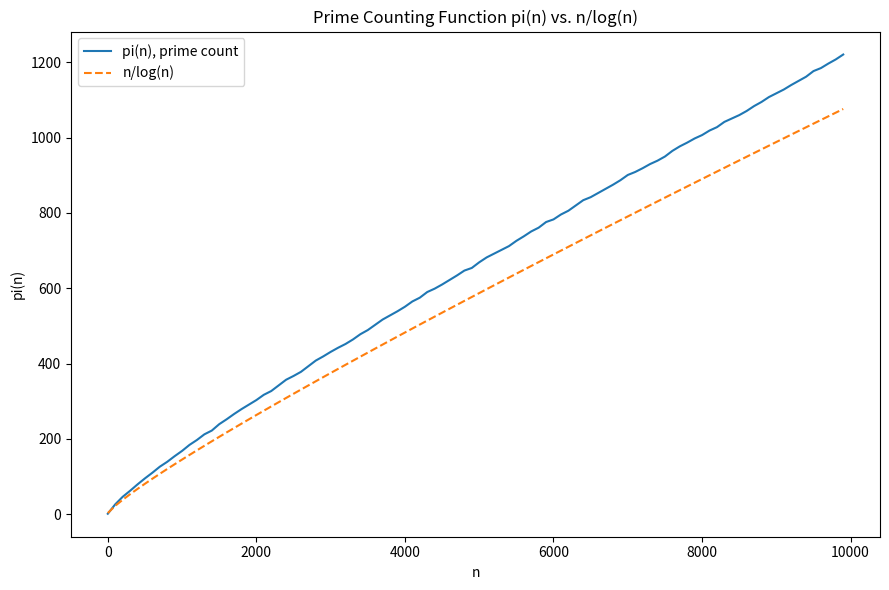

Python code for this plot:
"""
Pseudoccode below

TrivialPrimeFinder(n)
    primeBooleans <- array off n+1 false boolean variables 
    for every inteeger  from 2 to n
        if IsPrime(p) iss ture
            primeBooleans[p] <- true
    return primeBooleans
"""

import math
import time
import matplotlib.pyplot as pyplot

def trivial_prime_finder(n:int) -> list[bool]:
    """
    Finds all prime numbers up to and possibly including n.

    Parameters:
    - n: int

    Output:
    list[bool]: list of length n+1 whose element at index p
    will be True if p is prime and False iff it is not
    (i.e., prime_booleans[p] = True if p is prime)
    """

    if n < 0:
        raise ValueError("Error: negative integer given as input.")

    prime_booleans = [False]*(n+1) # set default values

    for p in range(2, n+1): # we know 0 and 1 are not prime
        # is the case that p is prime?
        prime_booleans[p] = is_prime(p)

    return prime_booleans

def is_prime(p:int) -> bool:
    """
    Returns True if input integer is prime and False otherwise.

    Parameters:
    - p (int)

    Output:
    bool: True if p is a prime and False otherwise
    """

    if p < 0:
        raise ValueError("Error: negative integer given as input.")
    
    for k in range(2, int(math.sqrt(p))+1):
        # is k a divisor of p?
        if p % k == 0:
            # yes, divisor of p, so p is not prime
            return False
    # if we survive all the divisor checks, we know that p is prime
    return True

# if p = k * b with k <= b, then k <= sqrt(p)
# if k > sqrt(p) (so b > sqrt(p))
# then k * b > (sqrt(p)*sqrt(p)) = p
# so k > sqrt(p cannot be true)

def sieve_of_erastothenes(n:int) -> list[bool]:
    """
    Finds all prime numbers up to and possibly including n,
    using Erastothenes' approach from ancient Greece. 

    Parameters:
    - n: int

    Output:
    list[bool]: list of length n+1 whose element at index p
    will be True if p is prime and False iff it is not
    (i.e., prime_booleans[p] = True if p is prime)
    """

    if n < 0:
        raise ValueError("Error: negative integer given as input.")

    prime_booleans = [True] * (n+1)

    # 0 and 1 are definetely not prime
    prime_booleans[0] = False
    prime_booleans[1] = False

    # range p from 2 to sqrt(n)
    for p in range(2, int(math.sqrt(n))+1):
        # cross off the multiples of p as composite
        if prime_booleans[p]: # (== True:) automatically checked, not need to add # think of this as a gray value on the table (gif)
            # cross off multiples of p
            prime_booleans = cross_off_multiples(prime_booleans, p)


    return prime_booleans

def cross_off_multiples(prime_booleans:list[bool], p:int) -> list[bool]:
    """
    Crosses off all the multiples of a given integer in a 
    table holding primality of collection of integers between 0 and n+1.

    Parameters:
    - prime_booleas (list[bool])
    - p (int)

    Output:
    list[bool]: update version of prime_booleans corresponding to setting prime_booleans[k] = False
    for every integer k that is a multiple of p
    """

    if p < 2:
        raise ValueError("Error: value of p too small.")
    
    if len(prime_booleans) < 2:
        raise ValueError("Error: prime booleans list too short")

    # make sure that n is declared
    # len(prime_booleans) = n+1
    # len(prime_booleans) - 1 = n
    n = len(prime_booleans)-1

    # range over all indices of prime_booleans that are multiples
    # of p and "cross them off"
    for k in range(2*p, n+1, p): # adding p each time
        # is it the case that k is a multiple of p?
        if k % p == 0:
            prime_booleans[k] = False

    return prime_booleans

def list_primes(n:int) -> list[int]:
    """
    Returns a list of all primes up to and (possibly including) .
    
    Parameters:
    - n (int)

    Output:
    list[int]: list of all primes up to and including n.
    """

    if n < 2:
        raise ValueError("Error: negative integer given as input.")
    
    # I don't know how big the list is going to ultimately be. And that's OK.

    prime_list = [] # or list()

    # we already havvve code to find the primes
    prime_booleans = sieve_of_erastothenes(n)

    # range through this list and identify which ones are True
    for p, is_prime in enumerate(prime_booleans):
        if is_prime:
             # append the current integer to list
             prime_list.append(p)
    
    return prime_list

# how many prime numbers are there?
# infinite: Why? It's proven!

# how many prime numbers are there <= n?
# is there a formula in terms of n?

# Let's plot all the primes up to n

def prime_count_array(n:int) -> list[int]:
    """
    Produces a list storing the number of primes
    encountered up to a given integer.

    Parameters:
    - n: int

    Output:
    list[int]: list having length n+1 whose k-th element 
    is equal to the number of primes less than or equal to k
    """

    if n < 0:
        raise ValueError("Error: negative integer given.")
    
    # first get all the prime values as True or False
    prime_booleans = sieve_of_erastothenes(n)

    # next, let's make the list we care about
    result = [0] * (n+1)

    # we need to keep track of how many primes we have
    # encountered up to a point in time
    prime_counter = 0

    # range over list of primes
    for i, is_prime in enumerate(prime_booleans):
        # is current number prime?
        if is_prime:
            # found a prime! so update counter
            prime_counter += 1
        # set the current value of my list equal to num of primes encounere thus far
        result[i] = prime_counter

    return result

def plot_primes(n:int, step:int):
    """ 
    Plots the number of prime numbers as a line graph, where
    (x, y) correspondss to: x = integer k, y = # of primes 
    encountered up to and including k, where we skip every
    step x-values for some parameters.
    
    Parameters:
    - n (int)
    - step (int)

    Output:
    (nothing, produces plot)
    """

    if n < 0 or step < 1:
        raise ValueError("Invalid value given.")

    # function for number of primes up to and including k is called pi(k)
    pi = prime_count_array(n)

    # make lists of x and y values
    x_values = []

    # x-values are all the values of k, where we increase by step size each time
    for x in range(2, n+1, step):
        x_values.append(x)

    # make list of y values
    y_values = []

    # for a given x, the y-value is pi(x), the number of primes that I have encountered thus far
    for x in x_values:
        y_values.append(pi[x])

    # let's have another collection of y-values corresponding to n/log(n)
    y_values_approx = []
    for x in x_values:
        y_values_approx.append(x/math.log(x))

    # now, plot
    pyplot.figure(figsize=(9,6)) # width anf height in inches
    
    pyplot.plot(x_values, y_values, label=r"pi(n), prime count")

    # add in a plot for the n/log(n) function
    pyplot.plot(x_values, y_values_approx, linestyle="--", label="n/log(n)")

    pyplot.title("Prime Counting Function pi(n) vs. n/log(n)")

    pyplot.xlabel("n")

    pyplot.ylabel("pi(n)")

    pyplot.legend()
    pyplot.tight_layout() # ensure that automatically resized
    pyplot.show()   # we are ready to draw

# pin(n) is very similar to n/log(n) -- natural logarithm

def main():
    print("Prime finding.")

    n = 11
    prime_booleans = trivial_prime_finder(n)

    print(prime_booleans)
    print(is_prime(7)) # first check the simplest subroutine function

    print(sieve_of_erastothenes(n))

    # timing the two algorithms
    n = 100
    start = time.time()
    trivial_prime_finder(n)
    elapsed_trivial = time.time() - start
    print(f"Trivial prime finder took {elapsed_trivial:.6f} seconds.")

    start = time.time()
    sieve_of_erastothenes(n)
    elapsed_sieve = time.time() - start
    print(f"Sieve of Erastothenes took {elapsed_trivial:.6f} seconds.")

    speedup = elapsed_trivial/elapsed_sieve
    print(f"Speedup: {speedup:.2f}x faster")

    prime_list = list_primes(23)
    print(prime_list)

    print(prime_count_array(23))

    n = 10000
    step = 100
    plot_primes(n, step)

if __name__ == "__main__":
    main()